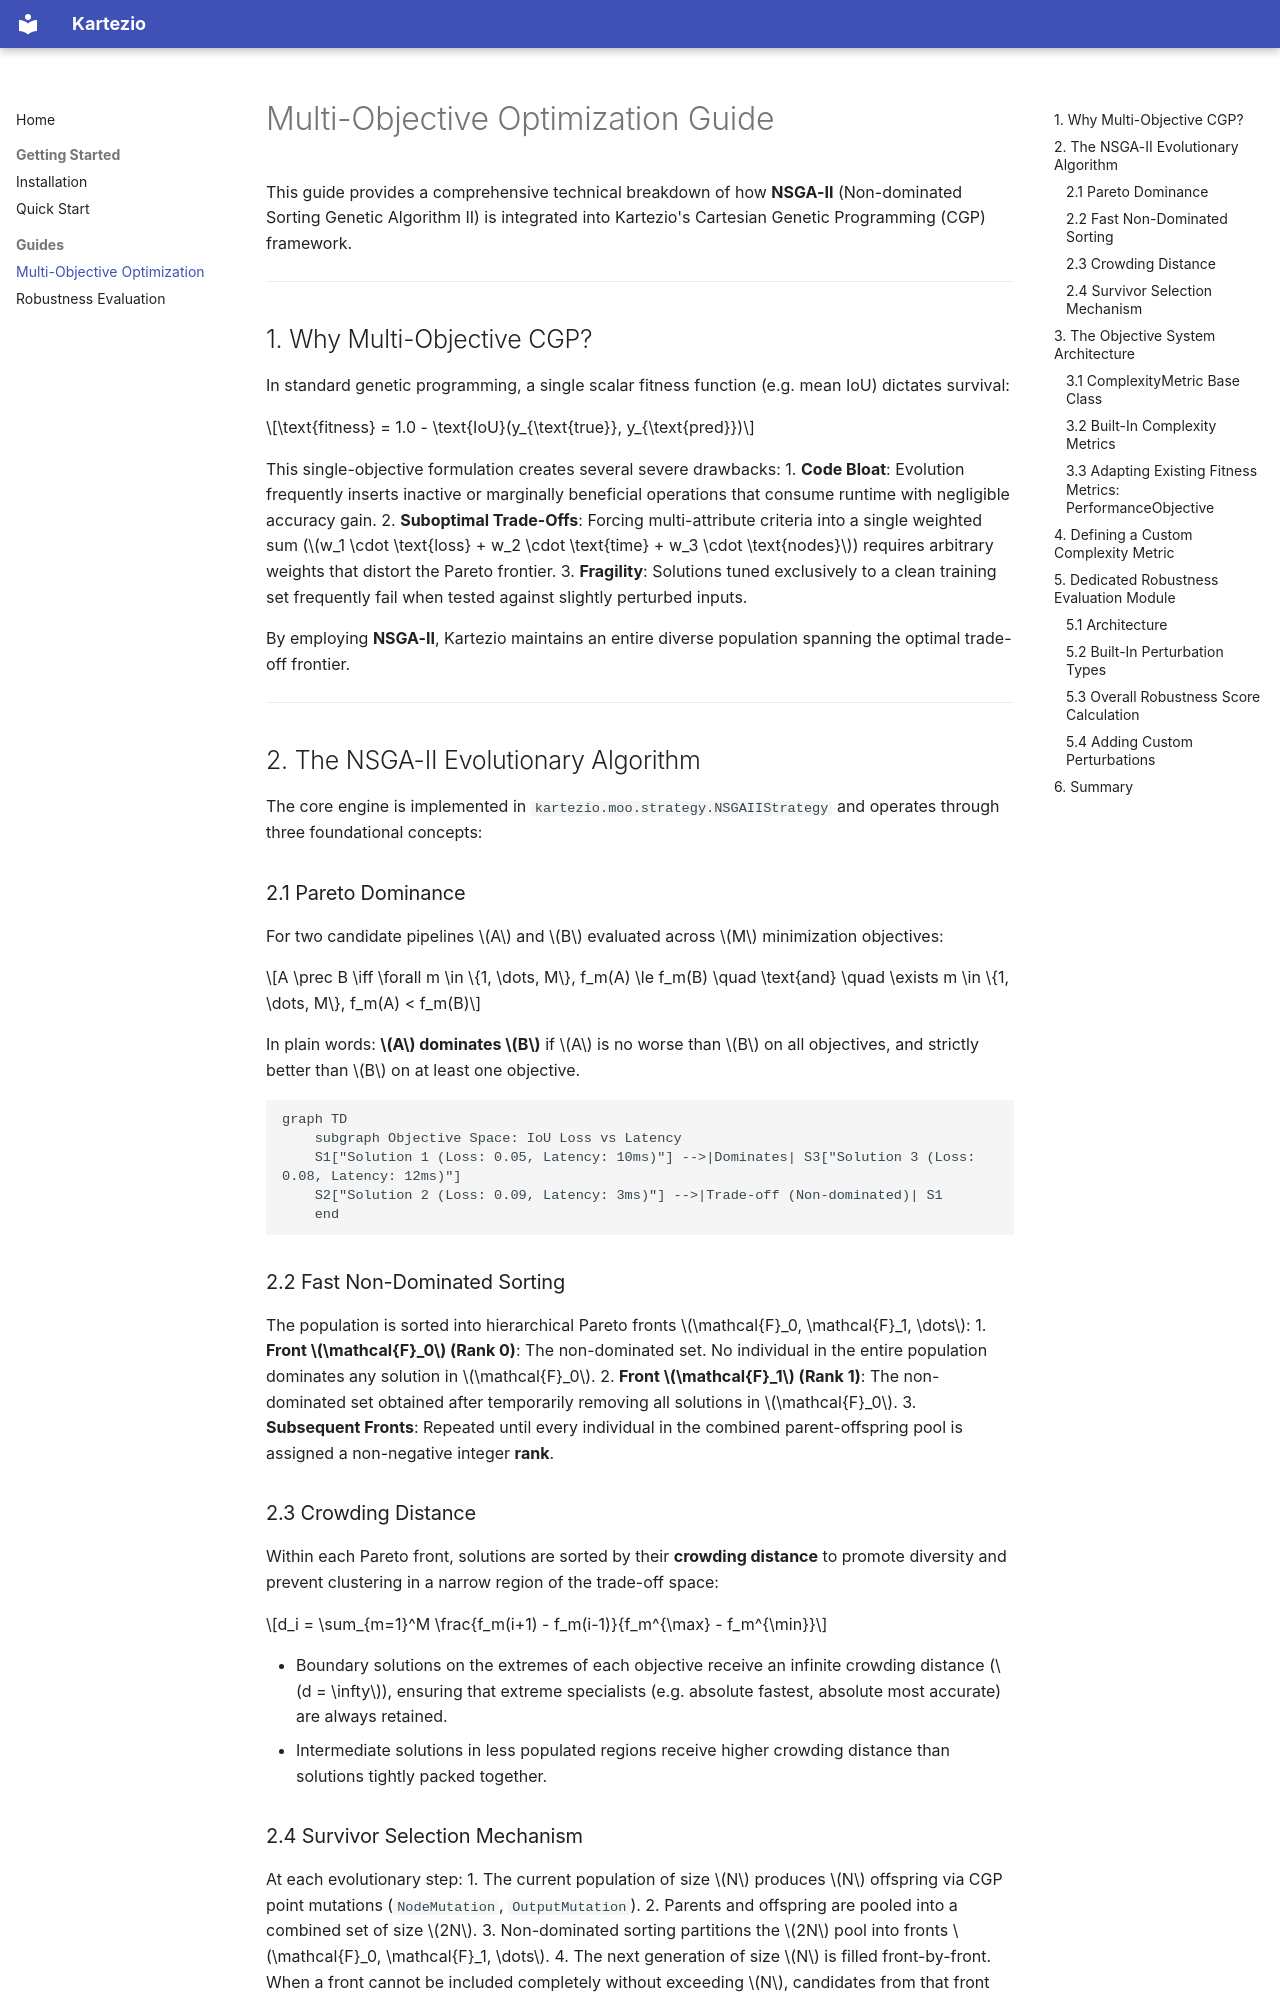

repository: Pranathi-N-47/Kartezio_MultiObjective · page: moo_guide/index.html · generator: mkdocs

---
title: Multi-Objective Optimization Guide - Kartezio
description: Technical guide to NSGA-II, Pareto dominance, and robustness integration.
---

# Multi-Objective Optimization Guide

This guide provides a comprehensive technical breakdown of how **NSGA-II** (Non-dominated Sorting Genetic Algorithm II) is integrated into Kartezio's Cartesian Genetic Programming (CGP) framework.

---

## 1. Why Multi-Objective CGP?

In standard genetic programming, a single scalar fitness function (e.g. mean IoU) dictates survival:

$$\text{fitness} = 1.0 - \text{IoU}(y_{\text{true}}, y_{\text{pred}})$$

This single-objective formulation creates several severe drawbacks:
1. **Code Bloat**: Evolution frequently inserts inactive or marginally beneficial operations that consume runtime with negligible accuracy gain.
2. **Suboptimal Trade-Offs**: Forcing multi-attribute criteria into a single weighted sum ($w_1 \cdot \text{loss} + w_2 \cdot \text{time} + w_3 \cdot \text{nodes}$) requires arbitrary weights that distort the Pareto frontier.
3. **Fragility**: Solutions tuned exclusively to a clean training set frequently fail when tested against slightly perturbed inputs.

By employing **NSGA-II**, Kartezio maintains an entire diverse population spanning the optimal trade-off frontier.

---

## 2. The NSGA-II Evolutionary Algorithm

The core engine is implemented in `kartezio.moo.strategy.NSGAIIStrategy` and operates through three foundational concepts:

### 2.1 Pareto Dominance

For two candidate pipelines $A$ and $B$ evaluated across $M$ minimization objectives:

$$A \prec B \iff \forall m \in \{1, \dots, M\}, f_m(A) \le f_m(B) \quad \text{and} \quad \exists m \in \{1, \dots, M\}, f_m(A) < f_m(B)$$

In plain words: **$A$ dominates $B$** if $A$ is no worse than $B$ on all objectives, and strictly better than $B$ on at least one objective.

```mermaid
graph TD
    subgraph Objective Space: IoU Loss vs Latency
    S1["Solution 1 (Loss: 0.05, Latency: 10ms)"] -->|Dominates| S3["Solution 3 (Loss: 0.08, Latency: 12ms)"]
    S2["Solution 2 (Loss: 0.09, Latency: 3ms)"] -->|Trade-off (Non-dominated)| S1
    end
```

### 2.2 Fast Non-Dominated Sorting

The population is sorted into hierarchical Pareto fronts $\mathcal{F}_0, \mathcal{F}_1, \dots$:
1. **Front $\mathcal{F}_0$ (Rank 0)**: The non-dominated set. No individual in the entire population dominates any solution in $\mathcal{F}_0$.
2. **Front $\mathcal{F}_1$ (Rank 1)**: The non-dominated set obtained after temporarily removing all solutions in $\mathcal{F}_0$.
3. **Subsequent Fronts**: Repeated until every individual in the combined parent-offspring pool is assigned a non-negative integer **rank**.

### 2.3 Crowding Distance

Within each Pareto front, solutions are sorted by their **crowding distance** to promote diversity and prevent clustering in a narrow region of the trade-off space:

$$d_i = \sum_{m=1}^M \frac{f_m(i+1) - f_m(i-1)}{f_m^{\max} - f_m^{\min}}$$

- Boundary solutions on the extremes of each objective receive an infinite crowding distance ($d = \infty$), ensuring that extreme specialists (e.g. absolute fastest, absolute most accurate) are always retained.
- Intermediate solutions in less populated regions receive higher crowding distance than solutions tightly packed together.
